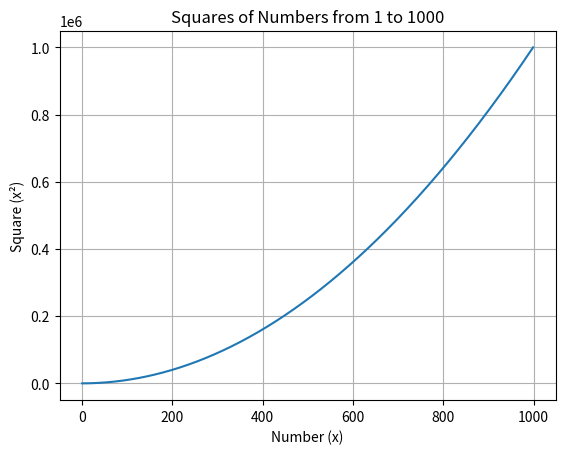

Here is the Python script that generated this plot:
import matplotlib.pyplot as plt

# Generating the squares of numbers 1 to 1000
x = 1
plot_list = []

for i in range(1000):
    plot_list.append(x**2)
    x += 1

# Plot, labels
plt.plot(plot_list)

plt.title('Squares of Numbers from 1 to 1000')
plt.xlabel('Number (x)')
plt.ylabel('Square (x²)')
plt.grid(True)
